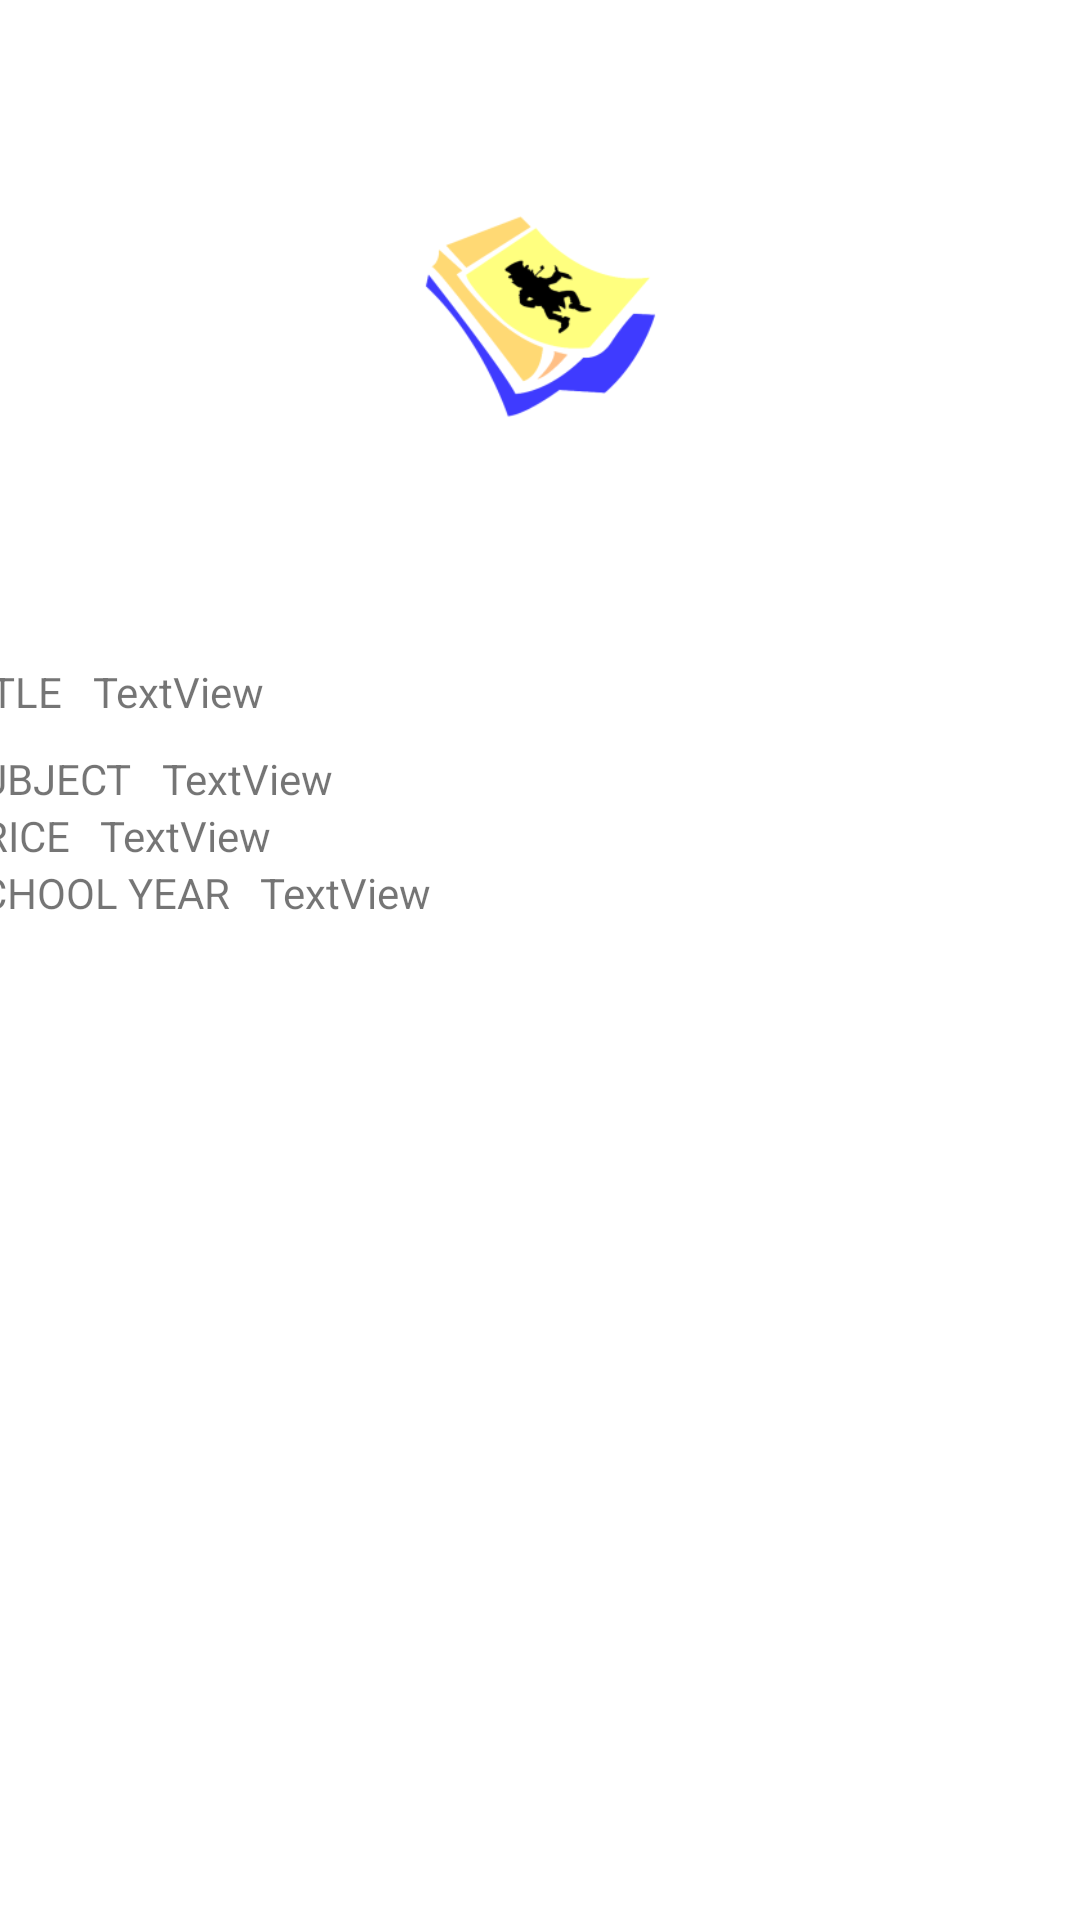

This screen was rendered from an Android layout file. Write that file and the resources it references.
<!-- AndroidManifest.xml: application theme Theme.LepreNotesApp -->
<!-- res/layout/activity_detail_view.xml -->
<?xml version="1.0" encoding="utf-8"?>
<androidx.constraintlayout.widget.ConstraintLayout xmlns:android="http://schemas.android.com/apk/res/android"
    xmlns:app="http://schemas.android.com/apk/res-auto"
    xmlns:tools="http://schemas.android.com/tools"
    android:layout_width="match_parent"
    android:layout_height="match_parent"
    tools:context=".view.DetailActivityView">

    <LinearLayout
        android:id="@+id/linearLayout"
        android:layout_width="411dp"
        android:layout_height="218dp"
        android:orientation="vertical"
        android:padding="10dp"
        app:layout_constraintBottom_toBottomOf="parent"
        app:layout_constraintEnd_toEndOf="parent"
        app:layout_constraintStart_toStartOf="parent"
        app:layout_constraintTop_toTopOf="parent">

        <LinearLayout
            android:layout_width="match_parent"
            android:layout_height="29dp"
            android:orientation="horizontal">

            <TextView
                android:id="@+id/textView7"
                android:layout_width="wrap_content"
                android:layout_height="wrap_content"
                android:text="TITLE" />

            <TextView
                android:id="@+id/detail_title_text"
                android:layout_width="wrap_content"
                android:layout_height="wrap_content"
                android:layout_marginLeft="10dp"
                android:layout_weight="1"
                android:text="TextView" />
        </LinearLayout>

        <LinearLayout
            android:layout_width="match_parent"
            android:layout_height="wrap_content"
            android:orientation="horizontal">

            <TextView
                android:id="@+id/textView3"
                android:layout_width="wrap_content"
                android:layout_height="wrap_content"
                android:text="SUBJECT" />

            <TextView
                android:id="@+id/detail_subject_text"
                android:layout_width="wrap_content"
                android:layout_height="wrap_content"
                android:layout_marginLeft="10dp"
                android:layout_weight="1"
                android:text="TextView" />
        </LinearLayout>

        <LinearLayout
            android:layout_width="match_parent"
            android:layout_height="wrap_content"
            android:orientation="horizontal">

            <TextView
                android:id="@+id/textView11"
                android:layout_width="wrap_content"
                android:layout_height="wrap_content"
                android:text="PRICE" />

            <TextView
                android:id="@+id/detail_price_text"
                android:layout_width="wrap_content"
                android:layout_height="wrap_content"
                android:layout_marginLeft="10dp"
                android:text="TextView" />

        </LinearLayout>

        <LinearLayout
            android:layout_width="match_parent"
            android:layout_height="31dp"
            android:orientation="horizontal">

            <TextView
                android:id="@+id/textView10"
                android:layout_width="wrap_content"
                android:layout_height="wrap_content"
                android:text="SCHOOL YEAR" />

            <TextView
                android:id="@+id/detail_schoolyear_text"
                android:layout_width="wrap_content"
                android:layout_height="wrap_content"
                android:layout_marginLeft="10dp"
                android:layout_weight="1"
                android:text="TextView" />

        </LinearLayout>

    </LinearLayout>

    <ImageView
        android:id="@+id/imageView"
        android:layout_width="165dp"
        android:layout_height="139dp"
        app:layout_constraintBottom_toTopOf="@+id/linearLayout"
        app:layout_constraintEnd_toEndOf="parent"
        app:layout_constraintStart_toStartOf="parent"
        app:layout_constraintTop_toTopOf="parent"
        app:srcCompat="@mipmap/ic_launcher_leprenotes_foreground" />

</androidx.constraintlayout.widget.ConstraintLayout>
<!-- resources referenced by this layout -->
<resources>
  <!-- mipmap ic_launcher_leprenotes_foreground: png bitmap (mipmap-hdpi, 5168 bytes) -->
  <style name="Theme.LepreNotesApp" parent="Theme.MaterialComponents.DayNight.DarkActionBar">
          
          <item name="colorPrimary">@color/bluelepre</item>
          <item name="colorPrimaryVariant">@color/purple_700</item>
          <item name="colorOnPrimary">@color/white</item>
          
          <item name="colorSecondary">@color/teal_200</item>
          <item name="colorSecondaryVariant">@color/teal_700</item>
          <item name="colorOnSecondary">@color/black</item>
          
          <item name="android:statusBarColor">?attr/colorPrimaryVariant</item>
          
      </style>
  <color name="bluelepre">#3e38ff</color>
  <color name="purple_700">#FF3700B3</color>
  <color name="white">#FFFFFFFF</color>
  <color name="teal_200">#FF03DAC5</color>
  <color name="teal_700">#FF018786</color>
  <color name="black">#FF000000</color>
</resources>
